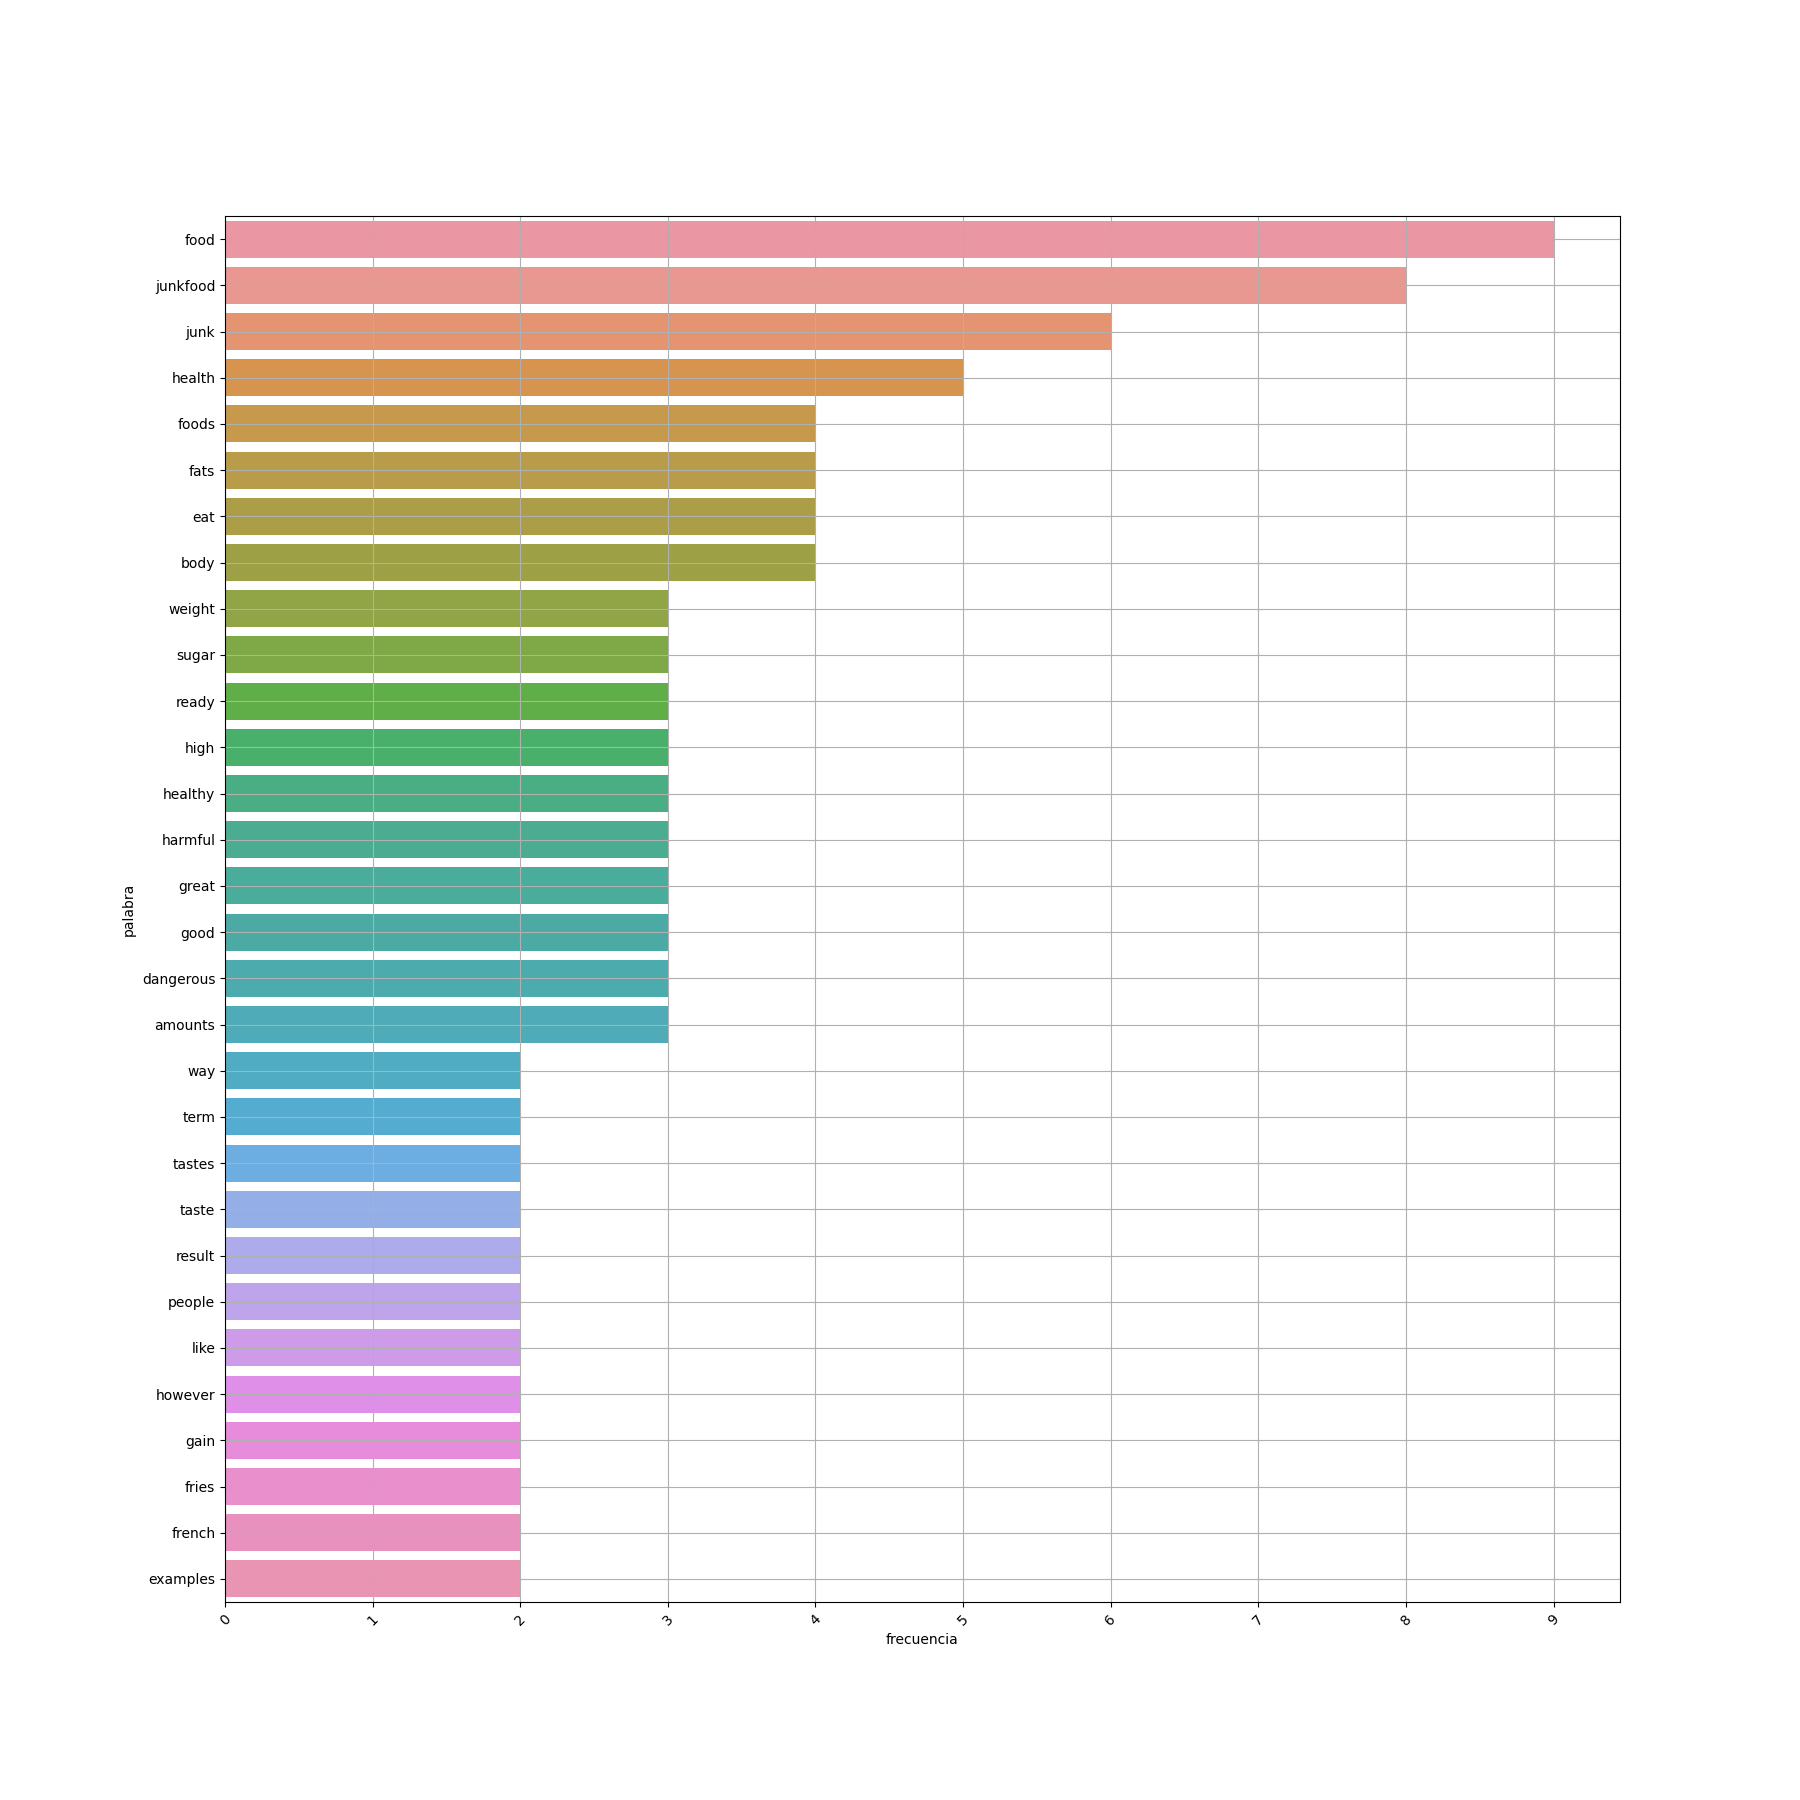

The table this chart was drawn from, first rows:
palabra, frecuencia
food, 9
junkfood, 8
junk, 6
health, 5
foods, 4
fats, 4
eat, 4
body, 4
weight, 3
sugar, 3
ready, 3
high, 3
healthy, 3
harmful, 3
great, 3
good, 3
dangerous, 3
amounts, 3
way, 2
term, 2
tastes, 2
taste, 2
result, 2
people, 2
like, 2
however, 2
gain, 2
fries, 2
french, 2
examples, 2
effects, 2
eating, 2
easy, 2
cook, 2
consume, 2
cold, 2
chips, 2
calories, 2
burgers, 2
amount, 2
willingly, 1
various, 1
variety, 1
value, 1
unhealthy, 1
trend, 1
towards, 1
tht, 1
ths, 1
think, 1
therefore, 1
studies, 1
still, 1
stay, 1
spread, 1
source, 1
slowly, 1
show, 1
serious, 1
rings, 1
... 93 more rows
